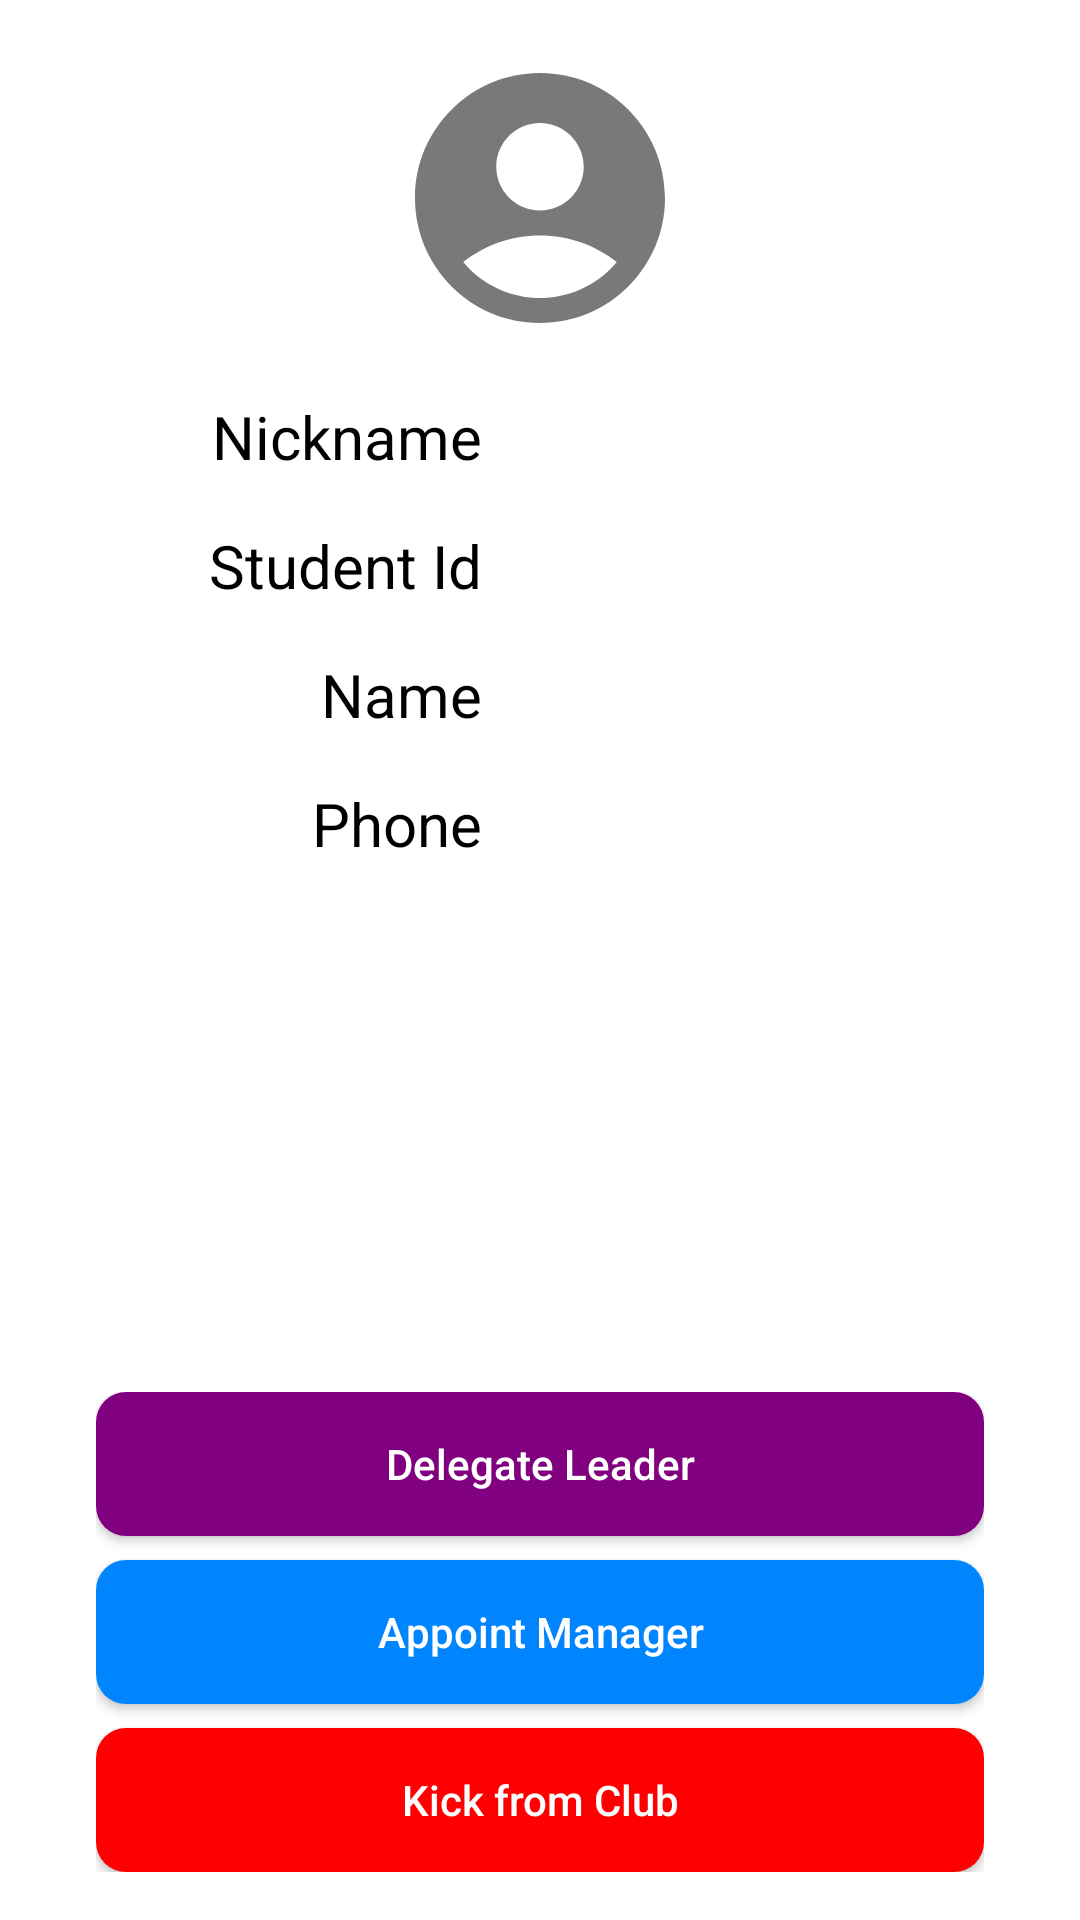

Produce the Android XML layout that renders to this screen, including the resource entries it uses.
<!-- AndroidManifest.xml: application theme Theme.ClubBoard -->
<!-- res/layout/activity_member_profile.xml -->
<?xml version="1.0" encoding="utf-8"?>
<androidx.constraintlayout.widget.ConstraintLayout xmlns:android="http://schemas.android.com/apk/res/android"
    xmlns:app="http://schemas.android.com/apk/res-auto"
    xmlns:tools="http://schemas.android.com/tools"
    android:layout_width="match_parent"
    android:layout_height="match_parent"
    tools:context=".MemberProfileActivity">

    <androidx.constraintlayout.widget.ConstraintLayout
        android:layout_width="0dp"
        android:layout_height="0dp"
        app:layout_constraintBottom_toBottomOf="parent"
        app:layout_constraintEnd_toEndOf="parent"
        app:layout_constraintHorizontal_bias="0.0"
        app:layout_constraintStart_toStartOf="parent"
        app:layout_constraintTop_toTopOf="parent"
        app:layout_constraintVertical_bias="0.0">

        <ImageView
            android:id="@+id/member_img"
            android:layout_width="100dp"
            android:layout_height="100dp"
            android:layout_marginTop="16dp"
            app:layout_constraintEnd_toEndOf="parent"
            app:layout_constraintStart_toStartOf="parent"
            app:layout_constraintTop_toTopOf="parent"
            app:srcCompat="@drawable/ic_baseline_account_circle_24" />


        <LinearLayout
            android:id="@+id/manage_group"
            android:layout_width="0dp"
            android:layout_height="wrap_content"
            android:layout_marginStart="32dp"
            android:layout_marginTop="16dp"
            android:layout_marginEnd="32dp"
            android:layout_marginBottom="16dp"
            android:orientation="vertical"
            app:layout_constraintBottom_toBottomOf="parent"
            app:layout_constraintEnd_toEndOf="parent"
            app:layout_constraintStart_toStartOf="parent"
            app:layout_constraintTop_toBottomOf="@+id/linearLayout4"
            app:layout_constraintVertical_bias="1.0">

            <android.widget.Button
                android:id="@+id/btn_delegate"
                android:layout_width="match_parent"
                android:layout_height="wrap_content"
                android:layout_marginBottom="8dp"
                android:background="@drawable/roundbutton_background_purple"
                android:text="@string/text_delegate"
                android:textAllCaps="false"
                android:textColor="@color/white" />

            <android.widget.Button
                android:id="@+id/btn_manager_appoint"
                android:layout_width="match_parent"
                android:layout_height="wrap_content"
                android:layout_marginBottom="8dp"
                android:background="@drawable/roundbutton_background"
                android:text="@string/text_appoint"
                android:textAllCaps="false"
                android:textColor="@color/white" />

            <android.widget.Button
                android:id="@+id/btn_kick"
                android:layout_width="match_parent"
                android:layout_height="wrap_content"
                android:background="@drawable/roundbutton_background_red"
                android:text="@string/text_kick"
                android:textAllCaps="false"
                android:textColor="@color/white" />
        </LinearLayout>

        <LinearLayout
            android:id="@+id/linearLayout"
            android:layout_width="0dp"
            android:layout_height="wrap_content"
            android:layout_marginStart="8dp"
            android:layout_marginTop="16dp"
            android:layout_marginEnd="8dp"
            android:gravity="center"
            android:orientation="horizontal"
            app:layout_constraintEnd_toEndOf="parent"
            app:layout_constraintHorizontal_bias="0.0"
            app:layout_constraintStart_toStartOf="parent"
            app:layout_constraintTop_toBottomOf="@+id/member_img">

            <TextView
                android:layout_width="0dp"
                android:layout_height="wrap_content"
                android:layout_weight="1"
                android:gravity="right"
                android:text="@string/text_nickname"
                android:textColor="@color/black"
                android:textSize="20sp" />

            <TextView
                android:id="@+id/member_nickname"
                android:layout_width="0dp"
                android:layout_height="wrap_content"
                android:layout_marginLeft="8dp"
                android:layout_weight="1.2"
                android:gravity="left"
                android:textColor="@color/black"
                android:textSize="20sp" />
        </LinearLayout>

        <LinearLayout
            android:id="@+id/linearLayout2"
            android:layout_width="0dp"
            android:layout_height="wrap_content"
            android:layout_marginStart="8dp"
            android:layout_marginTop="16dp"
            android:layout_marginEnd="8dp"
            android:gravity="center"
            android:orientation="horizontal"
            app:layout_constraintEnd_toEndOf="parent"
            app:layout_constraintStart_toStartOf="parent"
            app:layout_constraintTop_toBottomOf="@+id/linearLayout">

            <TextView
                android:layout_width="0dp"
                android:layout_height="wrap_content"
                android:layout_weight="1"
                android:gravity="right"
                android:text="@string/text_student_id"
                android:textColor="@color/black"
                android:textSize="20sp" />

            <TextView
                android:id="@+id/member_id"
                android:layout_width="0dp"
                android:layout_height="wrap_content"
                android:layout_marginLeft="8dp"
                android:layout_weight="1.2"
                android:gravity="left"
                android:textColor="@color/black"
                android:textSize="20sp" />

        </LinearLayout>

        <LinearLayout
            android:id="@+id/linearLayout3"
            android:layout_width="0dp"
            android:layout_height="wrap_content"
            android:layout_marginStart="8dp"
            android:layout_marginTop="16dp"
            android:layout_marginEnd="8dp"
            android:gravity="center"
            android:orientation="horizontal"
            app:layout_constraintEnd_toEndOf="parent"
            app:layout_constraintStart_toStartOf="parent"
            app:layout_constraintTop_toBottomOf="@+id/linearLayout2">

            <TextView
                android:layout_width="0dp"
                android:layout_height="wrap_content"
                android:layout_weight="1"
                android:gravity="right"
                android:text="@string/text_name"
                android:textColor="@color/black"
                android:textSize="20sp" />

            <TextView
                android:id="@+id/member_name"
                android:layout_width="0dp"
                android:layout_height="wrap_content"
                android:layout_marginLeft="8dp"
                android:layout_weight="1.2"
                android:gravity="left"
                android:textColor="@color/black"
                android:textSize="20sp" />

        </LinearLayout>

        <LinearLayout
            android:id="@+id/linearLayout4"
            android:layout_width="0dp"
            android:layout_height="wrap_content"
            android:layout_marginStart="8dp"
            android:layout_marginTop="16dp"
            android:layout_marginEnd="8dp"
            android:gravity="center"
            android:orientation="horizontal"
            app:layout_constraintEnd_toEndOf="parent"
            app:layout_constraintStart_toStartOf="parent"
            app:layout_constraintTop_toBottomOf="@+id/linearLayout3">

            <TextView
                android:layout_width="0dp"
                android:layout_height="wrap_content"
                android:layout_weight="1"
                android:gravity="right"
                android:text="@string/text_phone"
                android:textColor="@color/black"
                android:textSize="20sp" />

            <LinearLayout
                android:layout_width="0dp"
                android:layout_height="wrap_content"
                android:layout_marginLeft="8dp"
                android:layout_weight="1.2"
                android:orientation="horizontal">

                <TextView
                    android:id="@+id/member_phone"
                    android:layout_width="wrap_content"
                    android:layout_height="wrap_content"
                    android:background="@drawable/roundbutton_background_transparent"
                    android:clickable="true"
                    android:gravity="left"
                    android:textColor="@color/blue1"
                    android:textSize="20sp" />
            </LinearLayout>

        </LinearLayout>

    </androidx.constraintlayout.widget.ConstraintLayout>

</androidx.constraintlayout.widget.ConstraintLayout>
<!-- resources referenced by this layout -->
<resources>
  <color name="black">#FF000000</color>
  <color name="blue1">#0085ff</color>
  <color name="white">#FFFFFFFF</color>
  <!-- drawable ic_baseline_account_circle_24 (drawable) -->
  <vector android:alpha="0.72" android:height="24dp"
      android:tint="#444444" android:viewportHeight="24"
      android:viewportWidth="24" android:width="24dp" xmlns:android="http://schemas.android.com/apk/res/android">
      <path android:fillColor="@android:color/white" android:pathData="M12,2C6.48,2 2,6.48 2,12s4.48,10 10,10s10,-4.48 10,-10S17.52,2 12,2zM12,6c1.93,0 3.5,1.57 3.5,3.5S13.93,13 12,13s-3.5,-1.57 -3.5,-3.5S10.07,6 12,6zM12,20c-2.03,0 -4.43,-0.82 -6.14,-2.88C7.55,15.8 9.68,15 12,15s4.45,0.8 6.14,2.12C16.43,19.18 14.03,20 12,20z"/>
  </vector>
  <!-- drawable roundbutton_background_purple (drawable) -->
  <?xml version="1.0" encoding="utf-8"?>
  <selector xmlns:android="http://schemas.android.com/apk/res/android">
  
      <item android:state_pressed="false" android:state_enabled="true">
          <shape
              android:shape="rectangle">
  
              <solid android:color="#800080"/>
  
              <corners android:radius="10dp"/>
  
          </shape>
      </item>
  
      <item android:state_pressed="true" android:state_enabled="true">
          <shape
              android:shape="rectangle">
  
              <solid android:color="#400040"/>
  
              <corners android:radius="10dp"/>
  
          </shape>
      </item>
  
      <item android:state_enabled="false">
          <shape
              android:shape="rectangle">
  
              <solid android:color="@color/grey"/>
  
              <corners android:radius="10dp"/>
  
          </shape>
      </item>
  
  </selector>
  <!-- drawable roundbutton_background_red (drawable) -->
  <?xml version="1.0" encoding="utf-8"?>
  <selector xmlns:android="http://schemas.android.com/apk/res/android">
  
      <item android:state_pressed="false" android:state_enabled="true">
          <shape
              android:shape="rectangle">
  
              <solid android:color="@color/red"/>
  
              <corners android:radius="10dp"/>
  
          </shape>
      </item>
  
      <item android:state_pressed="true" android:state_enabled="true">
          <shape
              android:shape="rectangle">
  
              <solid android:color="#770000"/>
  
              <corners android:radius="10dp"/>
  
          </shape>
      </item>
  
      <item android:state_enabled="false">
          <shape
              android:shape="rectangle">
  
              <solid android:color="@color/grey"/>
  
              <corners android:radius="10dp"/>
  
          </shape>
      </item>
  
  </selector>
  <string name="text_appoint">Appoint Manager</string>
  <string name="text_delegate">Delegate Leader</string>
  <string name="text_kick">Kick from Club</string>
  <string name="text_name">Name</string>
  <string name="text_nickname">Nickname</string>
  <string name="text_phone">Phone</string>
  <string name="text_student_id">Student Id</string>
  <style name="Theme.ClubBoard" parent="Theme.MaterialComponents.Light.NoActionBar">
          
          <item name="colorPrimary">#fdfdfd</item>
          <item name="colorPrimaryVariant">#4444ff</item>
          <item name="colorOnPrimary">@color/black</item>
          
          <item name="colorSecondary">@color/teal_200</item>
          <item name="colorSecondaryVariant">@color/teal_700</item>
          <item name="colorOnSecondary">@color/black</item>
          
          <item name="android:statusBarColor">?attr/colorPrimaryVariant</item>
          
          <item name="titleTextColor">@color/black</item>
      </style>
  <color name="dark_blue">#001F99</color>
  <color name="grey">#404040</color>
  <color name="red">#FF0000</color>
  <color name="teal_200">#FF03DAC5</color>
  <color name="teal_700">#FF018786</color>
</resources>
